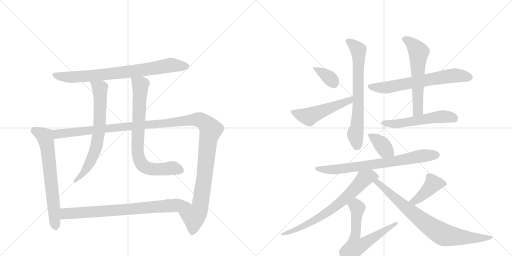
t = 0.00 s
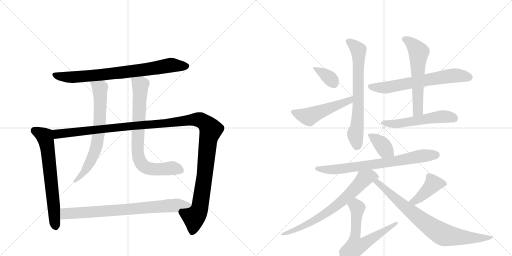
t = 2.87 s
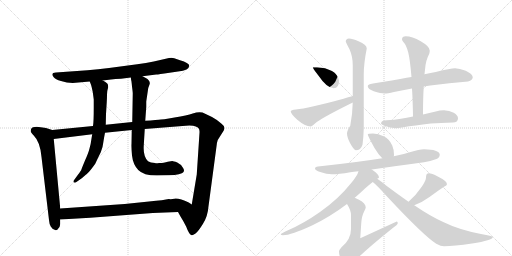
t = 5.73 s
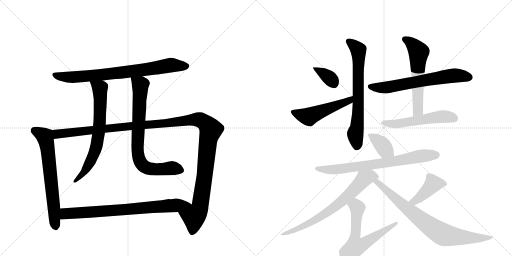
t = 8.60 s
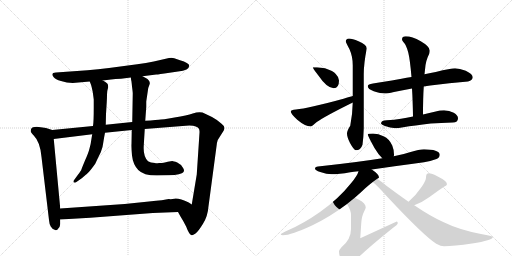
t = 11.47 s
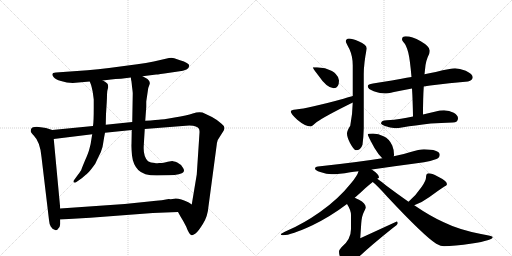
t = 14.33 s

The animated SVG that drew these frames (rendered in a browser with its animation timeline set to each time). Animation: 18 CSS @keyframes rules; one cycle of 14.33 s.

<svg version="1.1" viewBox="0 0 2048 1024" xmlns="http://www.w3.org/2000/svg">
  <g stroke="lightgray" stroke-dasharray="1,1" stroke-width="1" transform="scale(4, 4)">
    <line x1="0" y1="0" x2="256" y2="256"></line>
    <line x1="256" y1="0" x2="0" y2="256"></line>
    <line x1="128" y1="0" x2="128" y2="256"></line>
    <line x1="0" y1="128" x2="256" y2="128"></line>
    <line x1="256" y1="0" x2="512" y2="256"></line>
    <line x1="512" y1="0" x2="256" y2="256"></line>
    <line x1="384" y1="0" x2="384" y2="256"></line>
    <line x1="256" y1="128" x2="512" y2="128"></line>
  </g>
<g transform="scale(1, -1) translate(0, -850)">
   <style type="text/css">
    @keyframes keyframes0 {
      from {
       stroke: black;
       stroke-dashoffset: 788;
       stroke-width: 128;
       }
       72% {
       animation-timing-function: step-end;
       stroke: black;
       stroke-dashoffset: 0;
       stroke-width: 128;
       }
       to {
       stroke: black;
       stroke-width: 1024;
       }
       }
       #make-me-a-hanzi-animation-0 {
         animation: keyframes0 0.891276s both;
         animation-delay: 0.000000s;
         animation-timing-function: linear;
       }
    @keyframes keyframes1 {
      from {
       stroke: black;
       stroke-dashoffset: 674;
       stroke-width: 128;
       }
       69% {
       animation-timing-function: step-end;
       stroke: black;
       stroke-dashoffset: 0;
       stroke-width: 128;
       }
       to {
       stroke: black;
       stroke-width: 1024;
       }
       }
       #make-me-a-hanzi-animation-1 {
         animation: keyframes1 0.798503s both;
         animation-delay: 0.891276s;
         animation-timing-function: linear;
       }
    @keyframes keyframes2 {
      from {
       stroke: black;
       stroke-dashoffset: 1328;
       stroke-width: 128;
       }
       81% {
       animation-timing-function: step-end;
       stroke: black;
       stroke-dashoffset: 0;
       stroke-width: 128;
       }
       to {
       stroke: black;
       stroke-width: 1024;
       }
       }
       #make-me-a-hanzi-animation-2 {
         animation: keyframes2 1.330729s both;
         animation-delay: 1.689779s;
         animation-timing-function: linear;
       }
    @keyframes keyframes3 {
      from {
       stroke: black;
       stroke-dashoffset: 694;
       stroke-width: 128;
       }
       69% {
       animation-timing-function: step-end;
       stroke: black;
       stroke-dashoffset: 0;
       stroke-width: 128;
       }
       to {
       stroke: black;
       stroke-width: 1024;
       }
       }
       #make-me-a-hanzi-animation-3 {
         animation: keyframes3 0.814779s both;
         animation-delay: 3.020508s;
         animation-timing-function: linear;
       }
    @keyframes keyframes4 {
      from {
       stroke: black;
       stroke-dashoffset: 775;
       stroke-width: 128;
       }
       72% {
       animation-timing-function: step-end;
       stroke: black;
       stroke-dashoffset: 0;
       stroke-width: 128;
       }
       to {
       stroke: black;
       stroke-width: 1024;
       }
       }
       #make-me-a-hanzi-animation-4 {
         animation: keyframes4 0.880697s both;
         animation-delay: 3.835286s;
         animation-timing-function: linear;
       }
    @keyframes keyframes5 {
      from {
       stroke: black;
       stroke-dashoffset: 774;
       stroke-width: 128;
       }
       72% {
       animation-timing-function: step-end;
       stroke: black;
       stroke-dashoffset: 0;
       stroke-width: 128;
       }
       to {
       stroke: black;
       stroke-width: 1024;
       }
       }
       #make-me-a-hanzi-animation-5 {
         animation: keyframes5 0.879883s both;
         animation-delay: 4.715983s;
         animation-timing-function: linear;
       }
    @keyframes keyframes6 {
      from {
       stroke: black;
       stroke-dashoffset: 361;
       stroke-width: 128;
       }
       54% {
       animation-timing-function: step-end;
       stroke: black;
       stroke-dashoffset: 0;
       stroke-width: 128;
       }
       to {
       stroke: black;
       stroke-width: 1024;
       }
       }
       #make-me-a-hanzi-animation-6 {
         animation: keyframes6 0.543783s both;
         animation-delay: 5.595866s;
         animation-timing-function: linear;
       }
    @keyframes keyframes7 {
      from {
       stroke: black;
       stroke-dashoffset: 515;
       stroke-width: 128;
       }
       63% {
       animation-timing-function: step-end;
       stroke: black;
       stroke-dashoffset: 0;
       stroke-width: 128;
       }
       to {
       stroke: black;
       stroke-width: 1024;
       }
       }
       #make-me-a-hanzi-animation-7 {
         animation: keyframes7 0.669108s both;
         animation-delay: 6.139648s;
         animation-timing-function: linear;
       }
    @keyframes keyframes8 {
      from {
       stroke: black;
       stroke-dashoffset: 699;
       stroke-width: 128;
       }
       69% {
       animation-timing-function: step-end;
       stroke: black;
       stroke-dashoffset: 0;
       stroke-width: 128;
       }
       to {
       stroke: black;
       stroke-width: 1024;
       }
       }
       #make-me-a-hanzi-animation-8 {
         animation: keyframes8 0.818848s both;
         animation-delay: 6.808757s;
         animation-timing-function: linear;
       }
    @keyframes keyframes9 {
      from {
       stroke: black;
       stroke-dashoffset: 659;
       stroke-width: 128;
       }
       68% {
       animation-timing-function: step-end;
       stroke: black;
       stroke-dashoffset: 0;
       stroke-width: 128;
       }
       to {
       stroke: black;
       stroke-width: 1024;
       }
       }
       #make-me-a-hanzi-animation-9 {
         animation: keyframes9 0.786296s both;
         animation-delay: 7.627604s;
         animation-timing-function: linear;
       }
    @keyframes keyframes10 {
      from {
       stroke: black;
       stroke-dashoffset: 586;
       stroke-width: 128;
       }
       66% {
       animation-timing-function: step-end;
       stroke: black;
       stroke-dashoffset: 0;
       stroke-width: 128;
       }
       to {
       stroke: black;
       stroke-width: 1024;
       }
       }
       #make-me-a-hanzi-animation-10 {
         animation: keyframes10 0.726888s both;
         animation-delay: 8.413900s;
         animation-timing-function: linear;
       }
    @keyframes keyframes11 {
      from {
       stroke: black;
       stroke-dashoffset: 540;
       stroke-width: 128;
       }
       64% {
       animation-timing-function: step-end;
       stroke: black;
       stroke-dashoffset: 0;
       stroke-width: 128;
       }
       to {
       stroke: black;
       stroke-width: 1024;
       }
       }
       #make-me-a-hanzi-animation-11 {
         animation: keyframes11 0.689453s both;
         animation-delay: 9.140788s;
         animation-timing-function: linear;
       }
    @keyframes keyframes12 {
      from {
       stroke: black;
       stroke-dashoffset: 378;
       stroke-width: 128;
       }
       55% {
       animation-timing-function: step-end;
       stroke: black;
       stroke-dashoffset: 0;
       stroke-width: 128;
       }
       to {
       stroke: black;
       stroke-width: 1024;
       }
       }
       #make-me-a-hanzi-animation-12 {
         animation: keyframes12 0.557617s both;
         animation-delay: 9.830241s;
         animation-timing-function: linear;
       }
    @keyframes keyframes13 {
      from {
       stroke: black;
       stroke-dashoffset: 739;
       stroke-width: 128;
       }
       71% {
       animation-timing-function: step-end;
       stroke: black;
       stroke-dashoffset: 0;
       stroke-width: 128;
       }
       to {
       stroke: black;
       stroke-width: 1024;
       }
       }
       #make-me-a-hanzi-animation-13 {
         animation: keyframes13 0.851400s both;
         animation-delay: 10.387858s;
         animation-timing-function: linear;
       }
    @keyframes keyframes14 {
      from {
       stroke: black;
       stroke-dashoffset: 714;
       stroke-width: 128;
       }
       70% {
       animation-timing-function: step-end;
       stroke: black;
       stroke-dashoffset: 0;
       stroke-width: 128;
       }
       to {
       stroke: black;
       stroke-width: 1024;
       }
       }
       #make-me-a-hanzi-animation-14 {
         animation: keyframes14 0.831055s both;
         animation-delay: 11.239258s;
         animation-timing-function: linear;
       }
    @keyframes keyframes15 {
      from {
       stroke: black;
       stroke-dashoffset: 634;
       stroke-width: 128;
       }
       67% {
       animation-timing-function: step-end;
       stroke: black;
       stroke-dashoffset: 0;
       stroke-width: 128;
       }
       to {
       stroke: black;
       stroke-width: 1024;
       }
       }
       #make-me-a-hanzi-animation-15 {
         animation: keyframes15 0.765951s both;
         animation-delay: 12.070313s;
         animation-timing-function: linear;
       }
    @keyframes keyframes16 {
      from {
       stroke: black;
       stroke-dashoffset: 420;
       stroke-width: 128;
       }
       58% {
       animation-timing-function: step-end;
       stroke: black;
       stroke-dashoffset: 0;
       stroke-width: 128;
       }
       to {
       stroke: black;
       stroke-width: 1024;
       }
       }
       #make-me-a-hanzi-animation-16 {
         animation: keyframes16 0.591797s both;
         animation-delay: 12.836263s;
         animation-timing-function: linear;
       }
    @keyframes keyframes17 {
      from {
       stroke: black;
       stroke-dashoffset: 802;
       stroke-width: 128;
       }
       72% {
       animation-timing-function: step-end;
       stroke: black;
       stroke-dashoffset: 0;
       stroke-width: 128;
       }
       to {
       stroke: black;
       stroke-width: 1024;
       }
       }
       #make-me-a-hanzi-animation-17 {
         animation: keyframes17 0.902669s both;
         animation-delay: 13.428060s;
         animation-timing-function: linear;
       }
</style>
<path d="M 570 545 L 625 552 Q 627 551 678 559 L 712 564 Q 757 569 757 588 Q 756 598 720 609 L 697 617 Q 689 620 676 618 L 615 604 Q 585 597 549 593 L 436 578 Q 392 572 350 569 L 224 560 Q 200 559 215 541 Q 221 532 244 526 Q 267 519 291 518 L 359 524 L 411 528 L 444 532 Q 460 534 484 535 L 523 540 L 570 545 Z" fill="lightgray"></path> 
<path d="M 209 330 L 184 338 Q 180 338 163 341 Q 147 344 139 342 Q 123 341 123 327 Q 122 320 135 308 Q 161 282 166 222 L 196 -30 Q 197 -45 203 -56 Q 210 -67 217 -68 Q 220 -72 228 -70 L 230 -68 Q 240 -62 241 -46 L 241 -28 L 241 16 L 215 294 C 212 324 212 329 209 330 Z" fill="lightgray"></path> 
<path d="M 848 382 L 810 400 Q 793 404 771 396 Q 749 388 698 380 Q 648 371 635 371 L 621 370 Q 604 368 581 367 L 529 362 L 423 351 L 372 346 L 209 330 C 179 327 185 290 215 294 L 369 313 L 420 319 L 527 330 L 579 334 L 730 346 Q 769 350 783 344 Q 800 340 798 319 L 787 152 L 767 32 C 762 2 697 28 712 2 L 722 -16 Q 733 -33 745 -57 Q 756 -88 767 -91 Q 771 -92 782 -84 Q 793 -76 812 -45 Q 831 -15 834 25 L 867 272 Q 867 277 871 290 L 895 328 Q 899 336 897 341 Q 897 346 885 356 Q 870 370 848 382 Z" fill="lightgray"></path> 
<path d="M 359 524 L 364 511 Q 366 505 371 482 L 375 452 L 375 423 Q 375 361 372 346 L 369 313 L 367 302 Q 363 272 358 256 Q 354 239 340 208 Q 327 177 325 170 Q 317 157 311 150 L 295 128 Q 292 122 297 120 Q 300 118 307 123 L 327 137 Q 345 152 351 158 Q 358 163 381 195 Q 392 219 403 241 Q 412 264 413 279 Q 415 294 420 319 L 423 351 L 424 394 L 427 442 Q 428 458 428 472 Q 428 486 431 494 Q 434 501 432 509 Q 432 518 411 528 C 385 543 348 552 359 524 Z" fill="lightgray"></path> 
<path d="M 581 367 L 585 422 L 585 444 L 593 498 L 597 509 Q 604 522 590 534 Q 579 541 570 545 C 543 559 518 570 523 540 L 525 528 Q 526 526 528 504 Q 531 482 531 476 L 529 362 L 527 330 L 526 274 Q 525 263 528 228 Q 532 192 553 170 Q 574 148 627 148 L 677 149 Q 700 149 715 153 Q 744 158 733 177 Q 725 193 709 200 Q 693 206 689 206 Q 686 206 671 203 Q 656 200 654 199 Q 653 198 636 198 Q 625 196 620 198 Q 602 198 592 205 Q 572 225 575 268 L 579 334 L 581 367 Z" fill="lightgray"></path> 
<path d="M 241 -28 L 361 -21 L 611 -2 L 712 2 C 742 3 792 16 767 32 L 755 40 Q 722 56 703 56 L 690 54 Q 683 53 675 54 Q 658 50 596 44 L 499 34 L 241 16 C 211 14 211 -30 241 -28 Z" fill="lightgray"></path> 
<path d="M 1268 581 L 1251 581 Q 1251 577 1272 550 Q 1308 497 1335 497 Q 1356 497 1356 528 Q 1356 541 1343 554 Q 1334 566 1300 577 L 1268 581 Z" fill="lightgray"></path> 
<path d="M 1411 466 Q 1400 463 1374 455 Q 1231 416 1184 412 Q 1163 410 1163 404 Q 1163 395 1189 371 Q 1221 344 1243 344 Q 1246 344 1267 362 Q 1302 386 1405 437 Q 1408 438 1411 440 C 1438 453 1440 474 1411 466 Z" fill="lightgray"></path> 
<path d="M 1396 696 Q 1383 695 1383 684 Q 1383 681 1398 653 Q 1411 624 1411 589 L 1411 466 L 1411 440 Q 1410 392 1401 347 Q 1388 327 1388 316 Q 1388 302 1400 278 Q 1416 249 1423 249 Q 1443 249 1450 271 Q 1454 299 1455 337 L 1455 553 Q 1455 596 1467 656 Q 1467 672 1434 685 Q 1409 696 1396 696 Z" fill="lightgray"></path> 
<path d="M 1820 577 Q 1804 577 1743 562 Q 1724 558 1698 553 L 1646 542 Q 1627 539 1606 535 Q 1522 520 1492 516 Q 1471 513 1471 505 Q 1471 494 1495 485 Q 1523 476 1539 476 Q 1549 476 1576 482 Q 1611 489 1648 496 L 1695 504 Q 1707 506 1721 508 Q 1798 519 1872 524 Q 1891 530 1891 541 Q 1891 554 1863 567 Q 1838 577 1820 577 Z" fill="lightgray"></path> 
<path d="M 1698 553 Q 1699 563 1700 571 Q 1702 607 1717 635 Q 1719 643 1719 648 Q 1719 664 1683 685 Q 1648 705 1623 705 Q 1608 705 1608 692 Q 1608 689 1615 680 Q 1625 670 1633 640 Q 1640 612 1646 542 L 1648 496 Q 1651 449 1652 384 C 1653 354 1692 362 1692 392 Q 1692 457 1695 504 L 1698 553 Z" fill="lightgray"></path> 
<path d="M 1652 384 Q 1626 379 1604 375 Q 1577 371 1547 369 Q 1525 369 1524 356 Q 1525 352 1537 347 Q 1561 338 1583 337 Q 1592 337 1613 341 Q 1657 348 1723 356 Q 1763 359 1811 360 Q 1832 360 1832 377 Q 1832 389 1815 399 Q 1797 409 1776 409 Q 1759 409 1743 404 Q 1717 398 1692 392 L 1652 384 Z" fill="lightgray"></path> 
<path d="M 1492 316 Q 1471 316 1471 312 Q 1471 307 1498 258 Q 1514 231 1529 217 C 1550 196 1569 196 1575 225 Q 1576 227 1576 232 Q 1576 251 1569 268 Q 1558 294 1534 305 Q 1514 315 1492 316 Z" fill="lightgray"></path> 
<path d="M 1529 217 Q 1430 201 1272 184 Q 1260 183 1260 176 Q 1260 169 1281 162 Q 1307 153 1327 153 Q 1355 153 1401 161 Q 1414 163 1434 165 L 1487 172 Q 1565 183 1696 201 Q 1719 204 1746 214 Q 1759 220 1759 232 Q 1756 252 1696 253 Q 1678 253 1639 241 Q 1613 232 1575 225 L 1529 217 Z" fill="lightgray"></path> 
<path d="M 1434 165 Q 1430 148 1404 117 Q 1353 53 1280 2 Q 1213 -45 1152 -71 Q 1123 -84 1123 -87 Q 1123 -91 1132 -91 Q 1164 -91 1250 -51 Q 1322 -16 1388 34 L 1419 59 Q 1440 77 1461 97 Q 1478 112 1491 122 L 1509 135 Q 1516 139 1516 140 Q 1516 153 1487 172 C 1463 189 1445 193 1434 165 Z" fill="lightgray"></path> 
<path d="M 1388 34 Q 1404 9 1404 -10 L 1404 -66 Q 1404 -108 1366 -139 Q 1356 -150 1356 -156 Q 1356 -170 1365 -191 Q 1378 -212 1392 -212 Q 1399 -212 1417 -196 Q 1459 -152 1570 -63 Q 1591 -48 1591 -43 Q 1591 -36 1587 -36 L 1441 -103 L 1445 -43 Q 1447 -14 1456 3 Q 1463 17 1463 20 Q 1463 37 1436 51 Q 1427 55 1419 59 C 1392 72 1373 60 1388 34 Z" fill="lightgray"></path> 
<path d="M 1657 29 Q 1691 42 1718 62 Q 1750 86 1776 103 Q 1788 109 1788 113 Q 1788 126 1751 144 Q 1727 157 1715 157 Q 1710 157 1706 152 Q 1704 146 1704 140 Q 1704 128 1687 103 Q 1665 70 1634 43 C 1612 23 1629 18 1657 29 Z" fill="lightgray"></path> 
<path d="M 1491 122 Q 1507 110 1550 62 Q 1696 -94 1745 -125 Q 1764 -135 1776 -135 Q 1815 -135 1888 -124 Q 1971 -111 1971 -99 Q 1971 -94 1924 -86 Q 1836 -69 1775 -39 Q 1723 -16 1657 29 L 1634 43 Q 1594 71 1547 106 Q 1524 125 1509 135 C 1485 152 1468 142 1491 122 Z" fill="lightgray"></path> 
      <clipPath id="make-me-a-hanzi-clip-0">
      <path d="M 570 545 L 625 552 Q 627 551 678 559 L 712 564 Q 757 569 757 588 Q 756 598 720 609 L 697 617 Q 689 620 676 618 L 615 604 Q 585 597 549 593 L 436 578 Q 392 572 350 569 L 224 560 Q 200 559 215 541 Q 221 532 244 526 Q 267 519 291 518 L 359 524 L 411 528 L 444 532 Q 460 534 484 535 L 523 540 L 570 545 Z" fill="lightgray"></path>
      </clipPath>
      <path clip-path="url(#make-me-a-hanzi-clip-0)" d="M 219 551 L 285 541 L 513 563 L 684 590 L 747 586 " fill="none" id="make-me-a-hanzi-animation-0" stroke-dasharray="660 1320" stroke-linecap="round"></path>

      <clipPath id="make-me-a-hanzi-clip-1">
      <path d="M 209 330 L 184 338 Q 180 338 163 341 Q 147 344 139 342 Q 123 341 123 327 Q 122 320 135 308 Q 161 282 166 222 L 196 -30 Q 197 -45 203 -56 Q 210 -67 217 -68 Q 220 -72 228 -70 L 230 -68 Q 240 -62 241 -46 L 241 -28 L 241 16 L 215 294 C 212 324 212 329 209 330 Z" fill="lightgray"></path>
      </clipPath>
      <path clip-path="url(#make-me-a-hanzi-clip-1)" d="M 137 328 L 179 304 L 185 283 L 224 -63 " fill="none" id="make-me-a-hanzi-animation-1" stroke-dasharray="546 1092" stroke-linecap="round"></path>

      <clipPath id="make-me-a-hanzi-clip-2">
      <path d="M 848 382 L 810 400 Q 793 404 771 396 Q 749 388 698 380 Q 648 371 635 371 L 621 370 Q 604 368 581 367 L 529 362 L 423 351 L 372 346 L 209 330 C 179 327 185 290 215 294 L 369 313 L 420 319 L 527 330 L 579 334 L 730 346 Q 769 350 783 344 Q 800 340 798 319 L 787 152 L 767 32 C 762 2 697 28 712 2 L 722 -16 Q 733 -33 745 -57 Q 756 -88 767 -91 Q 771 -92 782 -84 Q 793 -76 812 -45 Q 831 -15 834 25 L 867 272 Q 867 277 871 290 L 895 328 Q 899 336 897 341 Q 897 346 885 356 Q 870 370 848 382 Z" fill="lightgray"></path>
      </clipPath>
      <path clip-path="url(#make-me-a-hanzi-clip-2)" d="M 217 325 L 236 314 L 746 369 L 795 372 L 815 362 L 843 331 L 833 294 L 800 21 L 776 -16 L 768 -82 " fill="none" id="make-me-a-hanzi-animation-2" stroke-dasharray="1200 2400" stroke-linecap="round"></path>

      <clipPath id="make-me-a-hanzi-clip-3">
      <path d="M 359 524 L 364 511 Q 366 505 371 482 L 375 452 L 375 423 Q 375 361 372 346 L 369 313 L 367 302 Q 363 272 358 256 Q 354 239 340 208 Q 327 177 325 170 Q 317 157 311 150 L 295 128 Q 292 122 297 120 Q 300 118 307 123 L 327 137 Q 345 152 351 158 Q 358 163 381 195 Q 392 219 403 241 Q 412 264 413 279 Q 415 294 420 319 L 423 351 L 424 394 L 427 442 Q 428 458 428 472 Q 428 486 431 494 Q 434 501 432 509 Q 432 518 411 528 C 385 543 348 552 359 524 Z" fill="lightgray"></path>
      </clipPath>
      <path clip-path="url(#make-me-a-hanzi-clip-3)" d="M 366 519 L 399 496 L 395 316 L 383 256 L 359 197 L 328 150 L 301 125 " fill="none" id="make-me-a-hanzi-animation-3" stroke-dasharray="566 1132" stroke-linecap="round"></path>

      <clipPath id="make-me-a-hanzi-clip-4">
      <path d="M 581 367 L 585 422 L 585 444 L 593 498 L 597 509 Q 604 522 590 534 Q 579 541 570 545 C 543 559 518 570 523 540 L 525 528 Q 526 526 528 504 Q 531 482 531 476 L 529 362 L 527 330 L 526 274 Q 525 263 528 228 Q 532 192 553 170 Q 574 148 627 148 L 677 149 Q 700 149 715 153 Q 744 158 733 177 Q 725 193 709 200 Q 693 206 689 206 Q 686 206 671 203 Q 656 200 654 199 Q 653 198 636 198 Q 625 196 620 198 Q 602 198 592 205 Q 572 225 575 268 L 579 334 L 581 367 Z" fill="lightgray"></path>
      </clipPath>
      <path clip-path="url(#make-me-a-hanzi-clip-4)" d="M 531 535 L 561 510 L 550 257 L 562 201 L 574 186 L 602 174 L 695 177 L 720 168 " fill="none" id="make-me-a-hanzi-animation-4" stroke-dasharray="647 1294" stroke-linecap="round"></path>

      <clipPath id="make-me-a-hanzi-clip-5">
      <path d="M 241 -28 L 361 -21 L 611 -2 L 712 2 C 742 3 792 16 767 32 L 755 40 Q 722 56 703 56 L 690 54 Q 683 53 675 54 Q 658 50 596 44 L 499 34 L 241 16 C 211 14 211 -30 241 -28 Z" fill="lightgray"></path>
      </clipPath>
      <path clip-path="url(#make-me-a-hanzi-clip-5)" d="M 248 -21 L 262 -6 L 296 -2 L 758 32 " fill="none" id="make-me-a-hanzi-animation-5" stroke-dasharray="646 1292" stroke-linecap="round"></path>

      <clipPath id="make-me-a-hanzi-clip-6">
      <path d="M 1268 581 L 1251 581 Q 1251 577 1272 550 Q 1308 497 1335 497 Q 1356 497 1356 528 Q 1356 541 1343 554 Q 1334 566 1300 577 L 1268 581 Z" fill="lightgray"></path>
      </clipPath>
      <path clip-path="url(#make-me-a-hanzi-clip-6)" d="M 1255 580 L 1317 539 L 1336 515 " fill="none" id="make-me-a-hanzi-animation-6" stroke-dasharray="233 466" stroke-linecap="round"></path>

      <clipPath id="make-me-a-hanzi-clip-7">
      <path d="M 1411 466 Q 1400 463 1374 455 Q 1231 416 1184 412 Q 1163 410 1163 404 Q 1163 395 1189 371 Q 1221 344 1243 344 Q 1246 344 1267 362 Q 1302 386 1405 437 Q 1408 438 1411 440 C 1438 453 1440 474 1411 466 Z" fill="lightgray"></path>
      </clipPath>
      <path clip-path="url(#make-me-a-hanzi-clip-7)" d="M 1170 402 L 1235 383 L 1390 443 L 1408 460 " fill="none" id="make-me-a-hanzi-animation-7" stroke-dasharray="387 774" stroke-linecap="round"></path>

      <clipPath id="make-me-a-hanzi-clip-8">
      <path d="M 1396 696 Q 1383 695 1383 684 Q 1383 681 1398 653 Q 1411 624 1411 589 L 1411 466 L 1411 440 Q 1410 392 1401 347 Q 1388 327 1388 316 Q 1388 302 1400 278 Q 1416 249 1423 249 Q 1443 249 1450 271 Q 1454 299 1455 337 L 1455 553 Q 1455 596 1467 656 Q 1467 672 1434 685 Q 1409 696 1396 696 Z" fill="lightgray"></path>
      </clipPath>
      <path clip-path="url(#make-me-a-hanzi-clip-8)" d="M 1393 685 L 1434 650 L 1433 406 L 1429 345 L 1421 315 L 1427 262 " fill="none" id="make-me-a-hanzi-animation-8" stroke-dasharray="571 1142" stroke-linecap="round"></path>

      <clipPath id="make-me-a-hanzi-clip-9">
      <path d="M 1820 577 Q 1804 577 1743 562 Q 1724 558 1698 553 L 1646 542 Q 1627 539 1606 535 Q 1522 520 1492 516 Q 1471 513 1471 505 Q 1471 494 1495 485 Q 1523 476 1539 476 Q 1549 476 1576 482 Q 1611 489 1648 496 L 1695 504 Q 1707 506 1721 508 Q 1798 519 1872 524 Q 1891 530 1891 541 Q 1891 554 1863 567 Q 1838 577 1820 577 Z" fill="lightgray"></path>
      </clipPath>
      <path clip-path="url(#make-me-a-hanzi-clip-9)" d="M 1480 503 L 1541 500 L 1810 548 L 1878 541 " fill="none" id="make-me-a-hanzi-animation-9" stroke-dasharray="531 1062" stroke-linecap="round"></path>

      <clipPath id="make-me-a-hanzi-clip-10">
      <path d="M 1698 553 Q 1699 563 1700 571 Q 1702 607 1717 635 Q 1719 643 1719 648 Q 1719 664 1683 685 Q 1648 705 1623 705 Q 1608 705 1608 692 Q 1608 689 1615 680 Q 1625 670 1633 640 Q 1640 612 1646 542 L 1648 496 Q 1651 449 1652 384 C 1653 354 1692 362 1692 392 Q 1692 457 1695 504 L 1698 553 Z" fill="lightgray"></path>
      </clipPath>
      <path clip-path="url(#make-me-a-hanzi-clip-10)" d="M 1620 693 L 1649 673 L 1675 642 L 1672 416 L 1657 392 " fill="none" id="make-me-a-hanzi-animation-10" stroke-dasharray="458 916" stroke-linecap="round"></path>

      <clipPath id="make-me-a-hanzi-clip-11">
      <path d="M 1652 384 Q 1626 379 1604 375 Q 1577 371 1547 369 Q 1525 369 1524 356 Q 1525 352 1537 347 Q 1561 338 1583 337 Q 1592 337 1613 341 Q 1657 348 1723 356 Q 1763 359 1811 360 Q 1832 360 1832 377 Q 1832 389 1815 399 Q 1797 409 1776 409 Q 1759 409 1743 404 Q 1717 398 1692 392 L 1652 384 Z" fill="lightgray"></path>
      </clipPath>
      <path clip-path="url(#make-me-a-hanzi-clip-11)" d="M 1534 356 L 1600 356 L 1771 384 L 1815 377 " fill="none" id="make-me-a-hanzi-animation-11" stroke-dasharray="412 824" stroke-linecap="round"></path>

      <clipPath id="make-me-a-hanzi-clip-12">
      <path d="M 1492 316 Q 1471 316 1471 312 Q 1471 307 1498 258 Q 1514 231 1529 217 C 1550 196 1569 196 1575 225 Q 1576 227 1576 232 Q 1576 251 1569 268 Q 1558 294 1534 305 Q 1514 315 1492 316 Z" fill="lightgray"></path>
      </clipPath>
      <path clip-path="url(#make-me-a-hanzi-clip-12)" d="M 1475 310 L 1508 290 L 1566 230 " fill="none" id="make-me-a-hanzi-animation-12" stroke-dasharray="250 500" stroke-linecap="round"></path>

      <clipPath id="make-me-a-hanzi-clip-13">
      <path d="M 1529 217 Q 1430 201 1272 184 Q 1260 183 1260 176 Q 1260 169 1281 162 Q 1307 153 1327 153 Q 1355 153 1401 161 Q 1414 163 1434 165 L 1487 172 Q 1565 183 1696 201 Q 1719 204 1746 214 Q 1759 220 1759 232 Q 1756 252 1696 253 Q 1678 253 1639 241 Q 1613 232 1575 225 L 1529 217 Z" fill="lightgray"></path>
      </clipPath>
      <path clip-path="url(#make-me-a-hanzi-clip-13)" d="M 1268 177 L 1293 171 L 1344 172 L 1583 205 L 1671 224 L 1746 230 " fill="none" id="make-me-a-hanzi-animation-13" stroke-dasharray="611 1222" stroke-linecap="round"></path>

      <clipPath id="make-me-a-hanzi-clip-14">
      <path d="M 1434 165 Q 1430 148 1404 117 Q 1353 53 1280 2 Q 1213 -45 1152 -71 Q 1123 -84 1123 -87 Q 1123 -91 1132 -91 Q 1164 -91 1250 -51 Q 1322 -16 1388 34 L 1419 59 Q 1440 77 1461 97 Q 1478 112 1491 122 L 1509 135 Q 1516 139 1516 140 Q 1516 153 1487 172 C 1463 189 1445 193 1434 165 Z" fill="lightgray"></path>
      </clipPath>
      <path clip-path="url(#make-me-a-hanzi-clip-14)" d="M 1509 143 L 1481 146 L 1456 135 L 1369 46 L 1287 -14 L 1235 -46 L 1128 -89 " fill="none" id="make-me-a-hanzi-animation-14" stroke-dasharray="586 1172" stroke-linecap="round"></path>

      <clipPath id="make-me-a-hanzi-clip-15">
      <path d="M 1388 34 Q 1404 9 1404 -10 L 1404 -66 Q 1404 -108 1366 -139 Q 1356 -150 1356 -156 Q 1356 -170 1365 -191 Q 1378 -212 1392 -212 Q 1399 -212 1417 -196 Q 1459 -152 1570 -63 Q 1591 -48 1591 -43 Q 1591 -36 1587 -36 L 1441 -103 L 1445 -43 Q 1447 -14 1456 3 Q 1463 17 1463 20 Q 1463 37 1436 51 Q 1427 55 1419 59 C 1392 72 1373 60 1388 34 Z" fill="lightgray"></path>
      </clipPath>
      <path clip-path="url(#make-me-a-hanzi-clip-15)" d="M 1400 30 L 1418 29 L 1428 21 L 1418 -108 L 1421 -137 L 1447 -130 L 1575 -53 L 1583 -43 " fill="none" id="make-me-a-hanzi-animation-15" stroke-dasharray="506 1012" stroke-linecap="round"></path>

      <clipPath id="make-me-a-hanzi-clip-16">
      <path d="M 1657 29 Q 1691 42 1718 62 Q 1750 86 1776 103 Q 1788 109 1788 113 Q 1788 126 1751 144 Q 1727 157 1715 157 Q 1710 157 1706 152 Q 1704 146 1704 140 Q 1704 128 1687 103 Q 1665 70 1634 43 C 1612 23 1629 18 1657 29 Z" fill="lightgray"></path>
      </clipPath>
      <path clip-path="url(#make-me-a-hanzi-clip-16)" d="M 1778 113 L 1733 115 L 1670 53 L 1659 45 L 1642 44 " fill="none" id="make-me-a-hanzi-animation-16" stroke-dasharray="292 584" stroke-linecap="round"></path>

      <clipPath id="make-me-a-hanzi-clip-17">
      <path d="M 1491 122 Q 1507 110 1550 62 Q 1696 -94 1745 -125 Q 1764 -135 1776 -135 Q 1815 -135 1888 -124 Q 1971 -111 1971 -99 Q 1971 -94 1924 -86 Q 1836 -69 1775 -39 Q 1723 -16 1657 29 L 1634 43 Q 1594 71 1547 106 Q 1524 125 1509 135 C 1485 152 1468 142 1491 122 Z" fill="lightgray"></path>
      </clipPath>
      <path clip-path="url(#make-me-a-hanzi-clip-17)" d="M 1497 123 L 1510 121 L 1655 -6 L 1770 -87 L 1898 -103 L 1968 -100 " fill="none" id="make-me-a-hanzi-animation-17" stroke-dasharray="674 1348" stroke-linecap="round"></path>

</g>
</svg>
